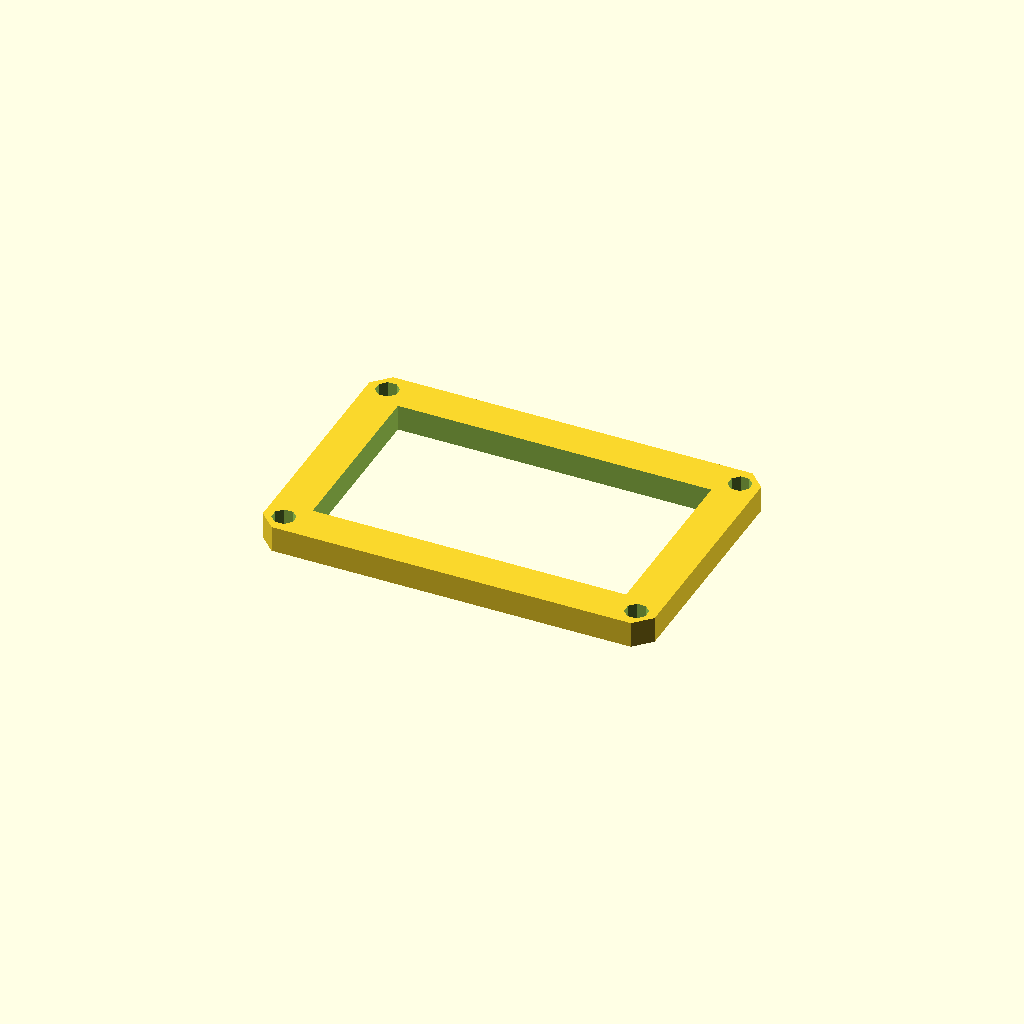
Cell 1: rendered with the file's own defaults.
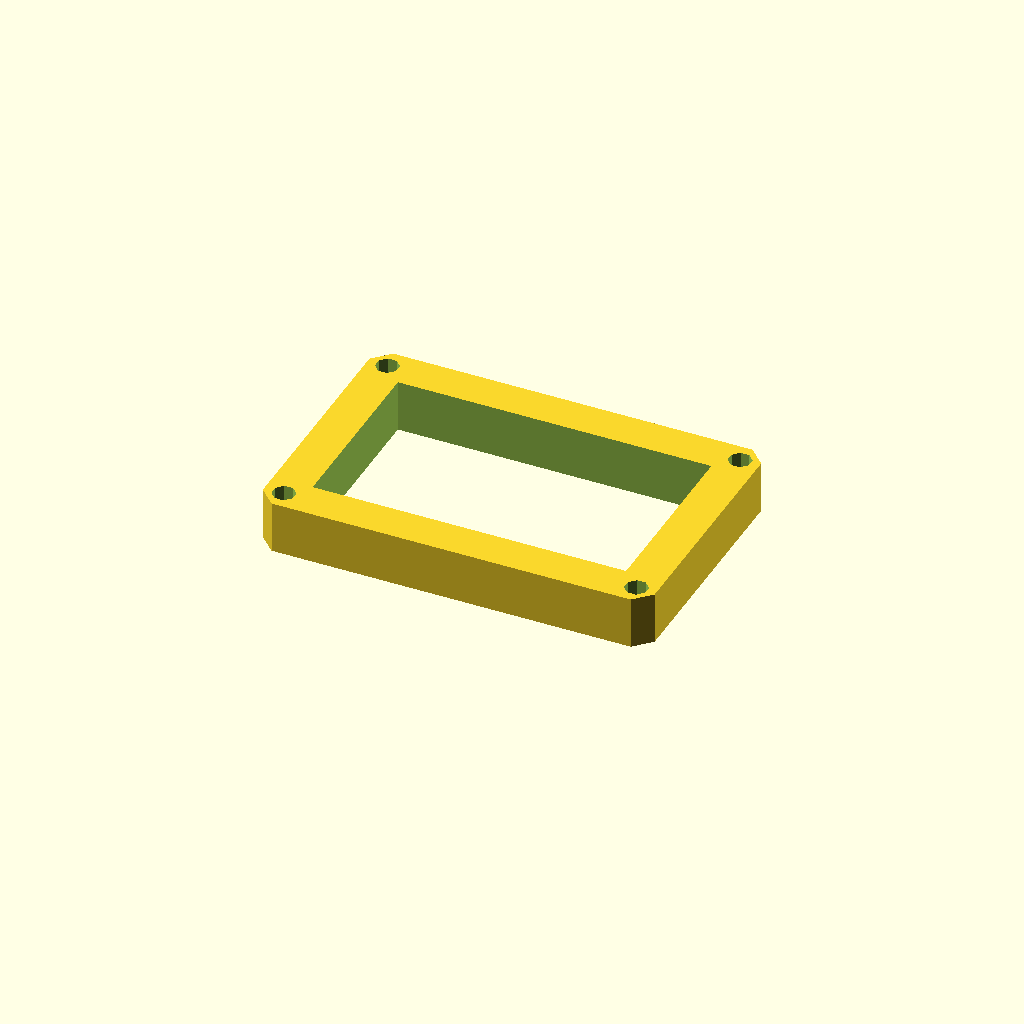
Cell 2 — plate_t set to 16, the other parameters unchanged.
All cells are drawn from one camera (rotation 55°, 0°, 25°, orthographic, colour scheme Cornfield), so only the parameter changes between them.
OpenSCAD source file optional_data/data/sketch3/frameplates/part_0059.scad:
$fn = 32;

// ----------------------------------------------------------------------
// Frame plate: 120 x 80 frame, 12 mm rails
// ----------------------------------------------------------------------

// --- parameters (mm) ---
plate_l = 120;            // plate length, X
plate_w = 80;             // plate width, Y
plate_t = 8;              // plate thickness, Z (extrusion height)
corner_c = 5;             // corner chamfer
frame_bar = 12;           // frame rail width
bolt_r = 3.5;             // corner bolt window radius
bolt_inset = 6;           // bolt centre inset from the edges

win_l = plate_l - 2 * frame_bar;  // window length
win_w = plate_w - 2 * frame_bar;  // window width
bolt_d = 2 * bolt_r;  // corner hole diameter

profile = [[5, 0], [115, 0], [120, 5], [120, 75], [115, 80], [5, 80], [0, 75], [0, 5]];  // primary outline, 8 points, counter clockwise
void_1 = [[12, 12], [108, 12], [108, 68], [12, 68]];  // the window, 4 points
void_2 = [[9.234, 7.339], [7.339, 9.234], [4.661, 9.234], [2.766, 7.339], [2.766, 4.661], [4.661, 2.766], [7.339, 2.766], [9.234, 4.661]];  // corner bolt window, 8 points
void_3 = [[117.234, 7.339], [115.339, 9.234], [112.661, 9.234], [110.766, 7.339], [110.766, 4.661], [112.661, 2.766], [115.339, 2.766], [117.234, 4.661]];  // corner bolt window, 8 points
void_4 = [[9.234, 75.339], [7.339, 77.234], [4.661, 77.234], [2.766, 75.339], [2.766, 72.661], [4.661, 70.766], [7.339, 70.766], [9.234, 72.661]];  // corner bolt window, 8 points
void_5 = [[117.234, 75.339], [115.339, 77.234], [112.661, 77.234], [110.766, 75.339], [110.766, 72.661], [112.661, 70.766], [115.339, 70.766], [117.234, 72.661]];  // corner bolt window, 8 points

// --- the one profile operation ---
difference() {
  linear_extrude(height = plate_t) polygon(points = profile);
  translate([0, 0, -1])
    linear_extrude(height = plate_t + 2) polygon(points = void_1);
  translate([0, 0, -1])
    linear_extrude(height = plate_t + 2) polygon(points = void_2);
  translate([0, 0, -1])
    linear_extrude(height = plate_t + 2) polygon(points = void_3);
  translate([0, 0, -1])
    linear_extrude(height = plate_t + 2) polygon(points = void_4);
  translate([0, 0, -1])
    linear_extrude(height = plate_t + 2) polygon(points = void_5);
}
Customizer parameters (derived from the source; name, type, default, range or options):
plate_l: number, default 120
plate_w: number, default 80
plate_t: number, default 8
corner_c: number, default 5
frame_bar: number, default 12
bolt_r: number, default 3.5
bolt_inset: number, default 6
